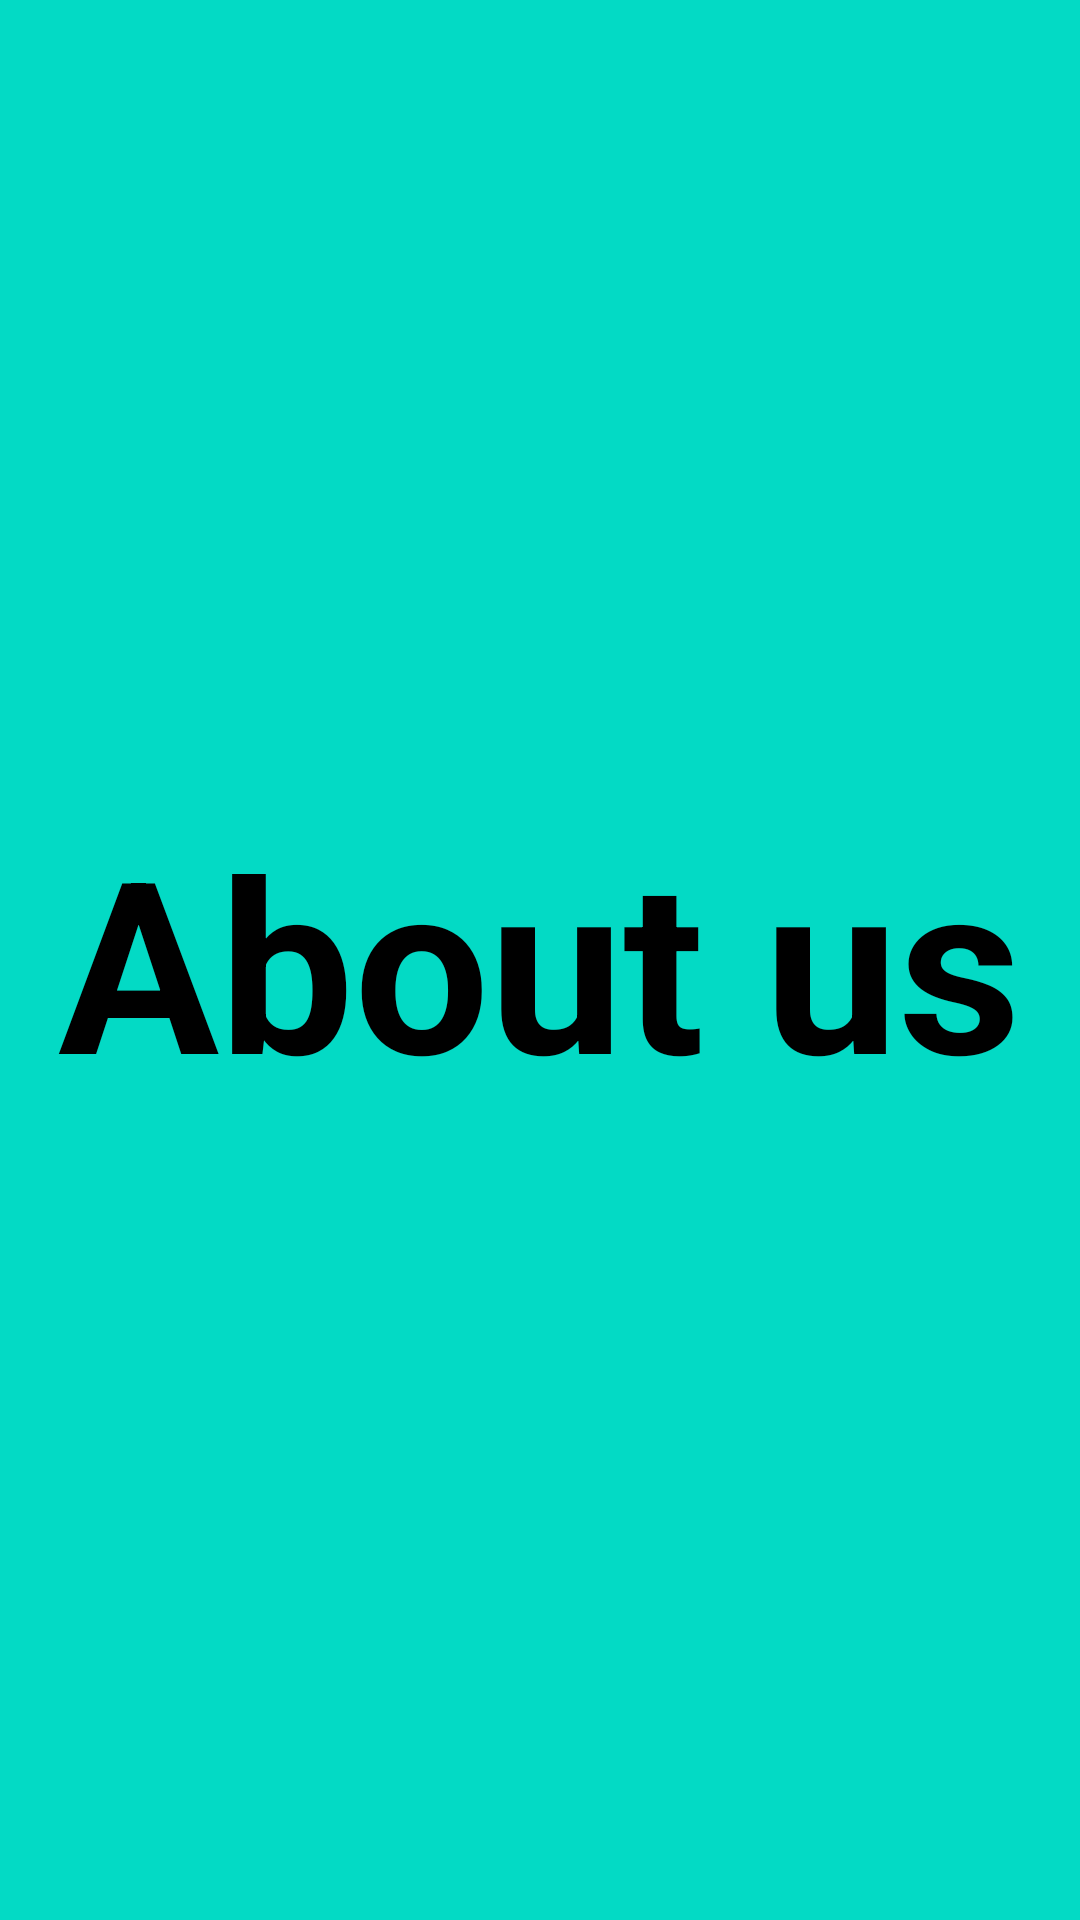

Here is an Android app screen rendered from its layout file. Give the layout XML and the strings, colors and styles it references.
<!-- AndroidManifest.xml: application theme Theme.Gorillashake -->
<!-- res/layout/fragment_aboutus_frag.xml -->
<?xml version="1.0" encoding="utf-8"?>
<FrameLayout xmlns:android="http://schemas.android.com/apk/res/android"
    xmlns:tools="http://schemas.android.com/tools"
    android:layout_width="match_parent"
    android:layout_height="match_parent"
    android:background="@color/teal_200"
    tools:context=".aboutus_frag">

    
    <TextView
        android:layout_width="wrap_content"
        android:layout_height="wrap_content"
        android:layout_gravity="center"
        android:text="About us"
        android:textColor="@color/black"
        android:textStyle="bold"
        android:textSize="80dp"
        />

</FrameLayout>
<!-- resources referenced by this layout -->
<resources>
  <style name="Theme.Gorillashake" parent="Theme.MaterialComponents.DayNight.DarkActionBar">
          
          <item name="colorPrimary">@color/black</item>
          <item name="colorPrimaryVariant">@color/black</item>
          <item name="colorOnPrimary">@color/black</item>
          
          <item name="colorSecondary">@color/black</item>
          <item name="colorSecondaryVariant">@color/black</item>
          <item name="colorOnSecondary">@color/black</item>
          
          <item name="android:statusBarColor" tools:targetApi="l">@color/black</item>
          
      </style>
  <!-- not gathered from this repository: default colours our renderer supplied (Android Studio template values) -->
  <color name="teal_200">#FF03DAC5</color>
  <color name="black">#FF000000</color>
</resources>
